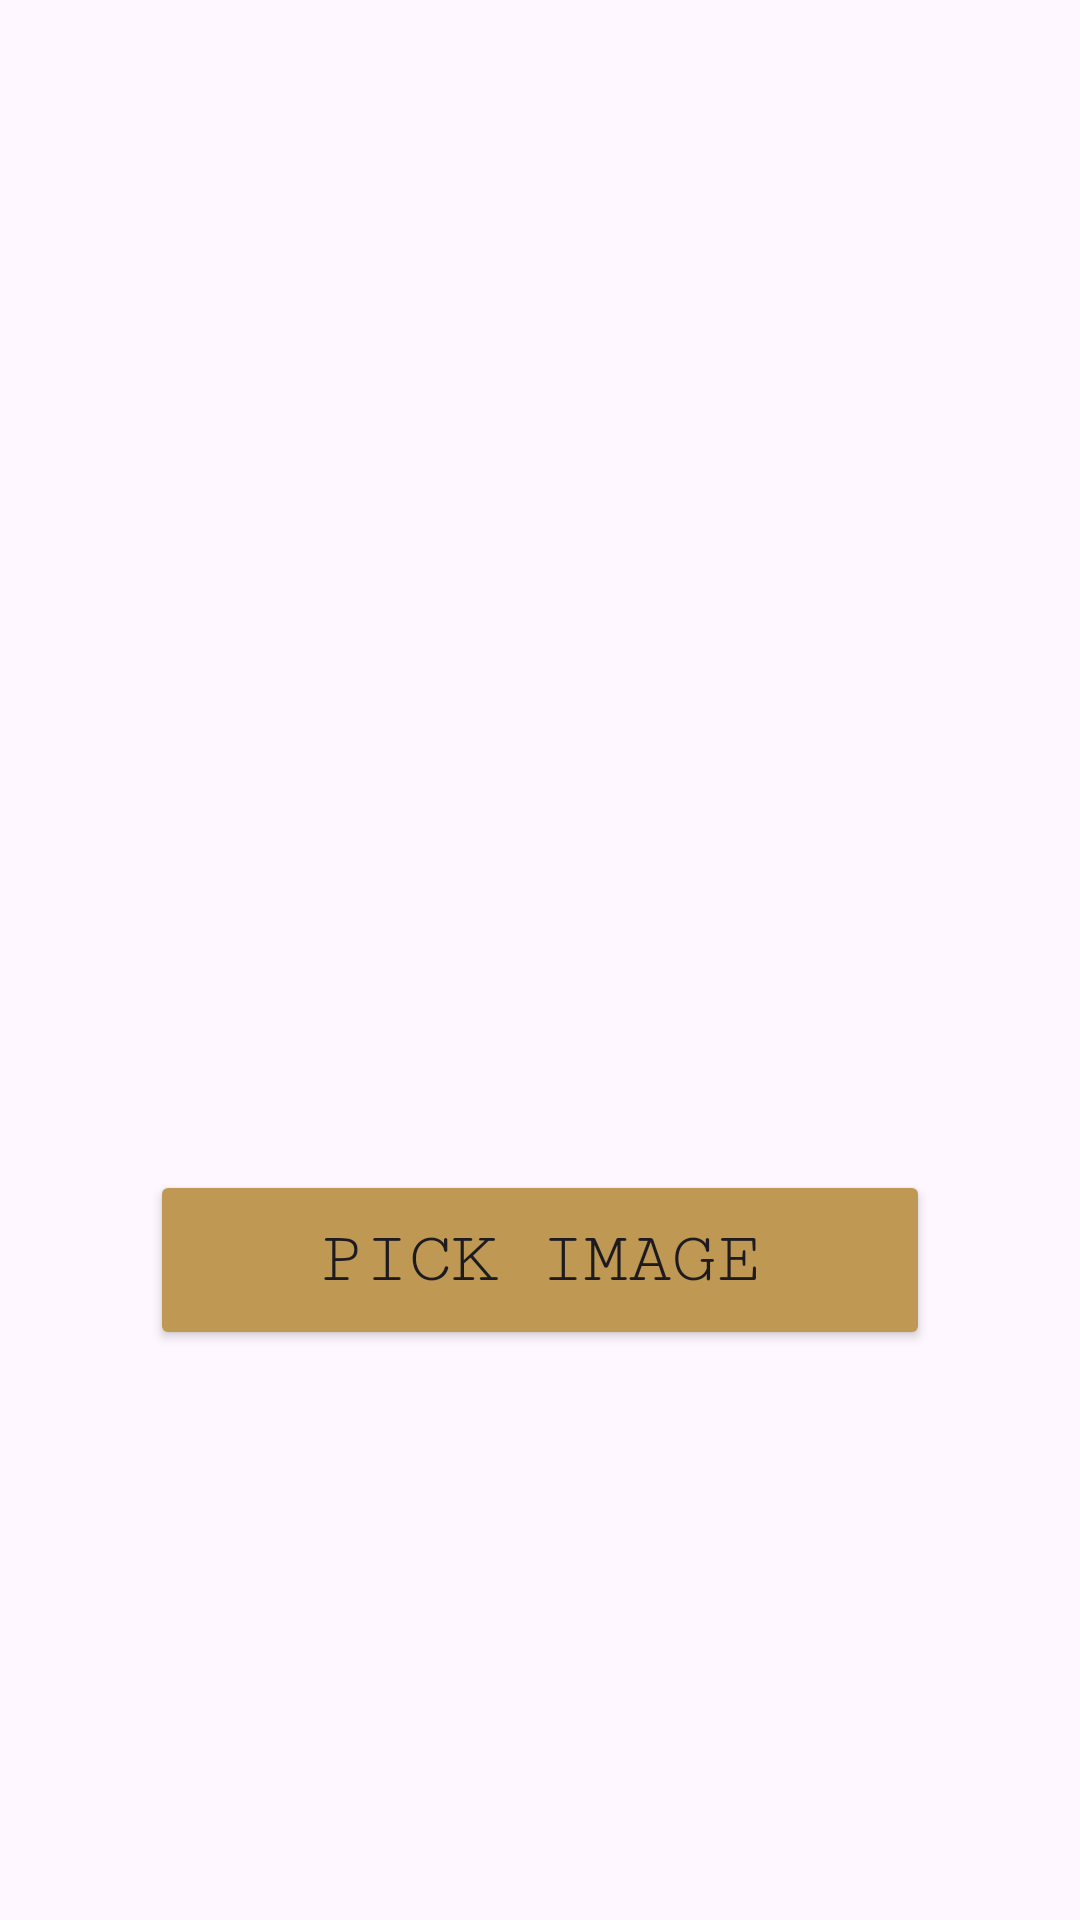

Here is an Android app screen rendered from its layout file. Give the layout XML and the strings, colors and styles it references.
<!-- AndroidManifest.xml: application theme Theme.MultiPageApp -->
<!-- res/layout/fragment_intents.xml -->
<?xml version="1.0" encoding="utf-8"?>
<LinearLayout
    xmlns:android="http://schemas.android.com/apk/res/android"
    xmlns:app="http://schemas.android.com/apk/res-auto"
    android:layout_width="match_parent"
    android:layout_height="match_parent"
    android:orientation="vertical"
    android:gravity="center">

    <ImageView
        android:id="@+id/imageView2"
        android:layout_width="100dp"
        android:layout_height="100dp"
        android:layout_marginBottom="100dp"
        app:srcCompat="@drawable/instagram_icon" />

    <Button
        android:id="@+id/btnPickImage"
        android:layout_width="260dp"
        android:layout_height="60dp"
        android:backgroundTint="#BF9854"
        android:fontFamily="serif-monospace"
        android:text="Pick Image"
        android:textSize="24sp" />

</LinearLayout>
<!-- resources referenced by this layout -->
<resources>
  <style name="Theme.MultiPageApp" parent="Base.Theme.MultiPageApp" />
  <style name="Base.Theme.MultiPageApp" parent="Theme.Material3.DayNight.NoActionBar">
          
          <item name="colorPrimary">#EFE0C1</item>
      </style>
</resources>
